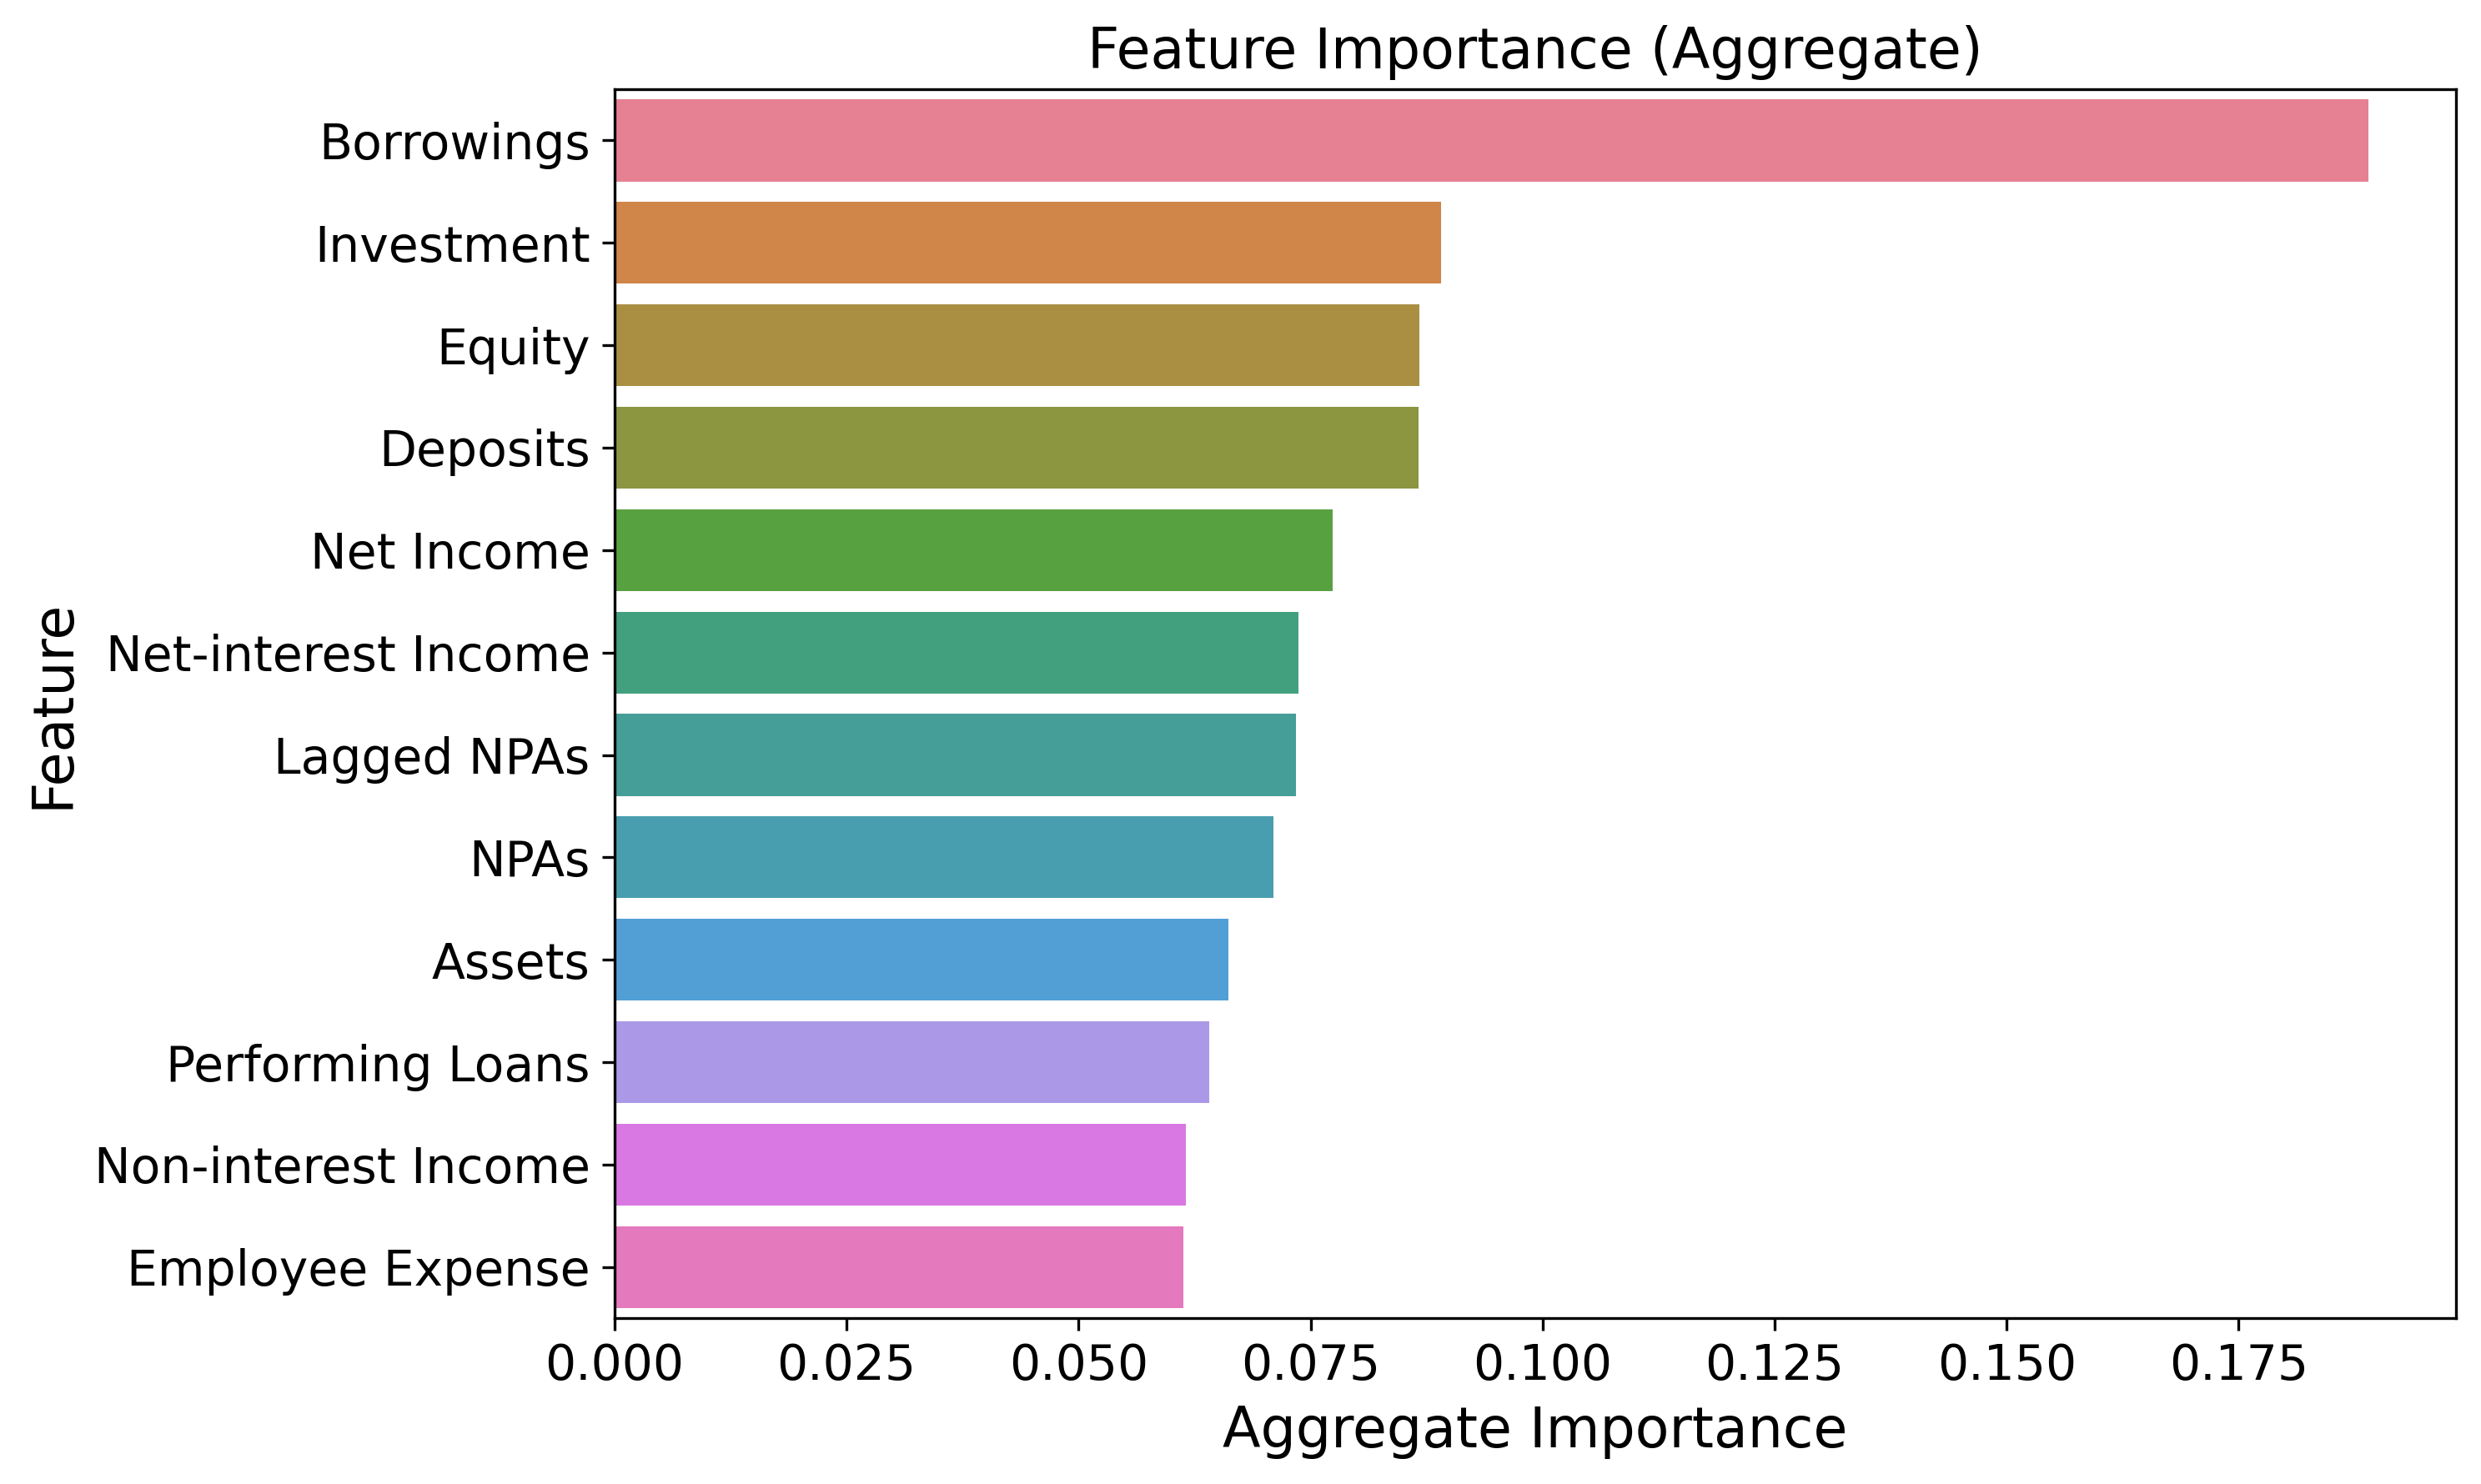

The file beside this chart, header and first rows:
Feature, Importance
Borrowings, 0.189
Investment, 0.08902
Equity, 0.08673
Deposits, 0.08664
Net Income, 0.07739
Net-interest Income, 0.07369
Lagged NPAs, 0.07343
NPAs, 0.07097
Assets, 0.06619
Performing Loans, 0.06407
Non-interest Income, 0.06159
Employee Expense, 0.06128
